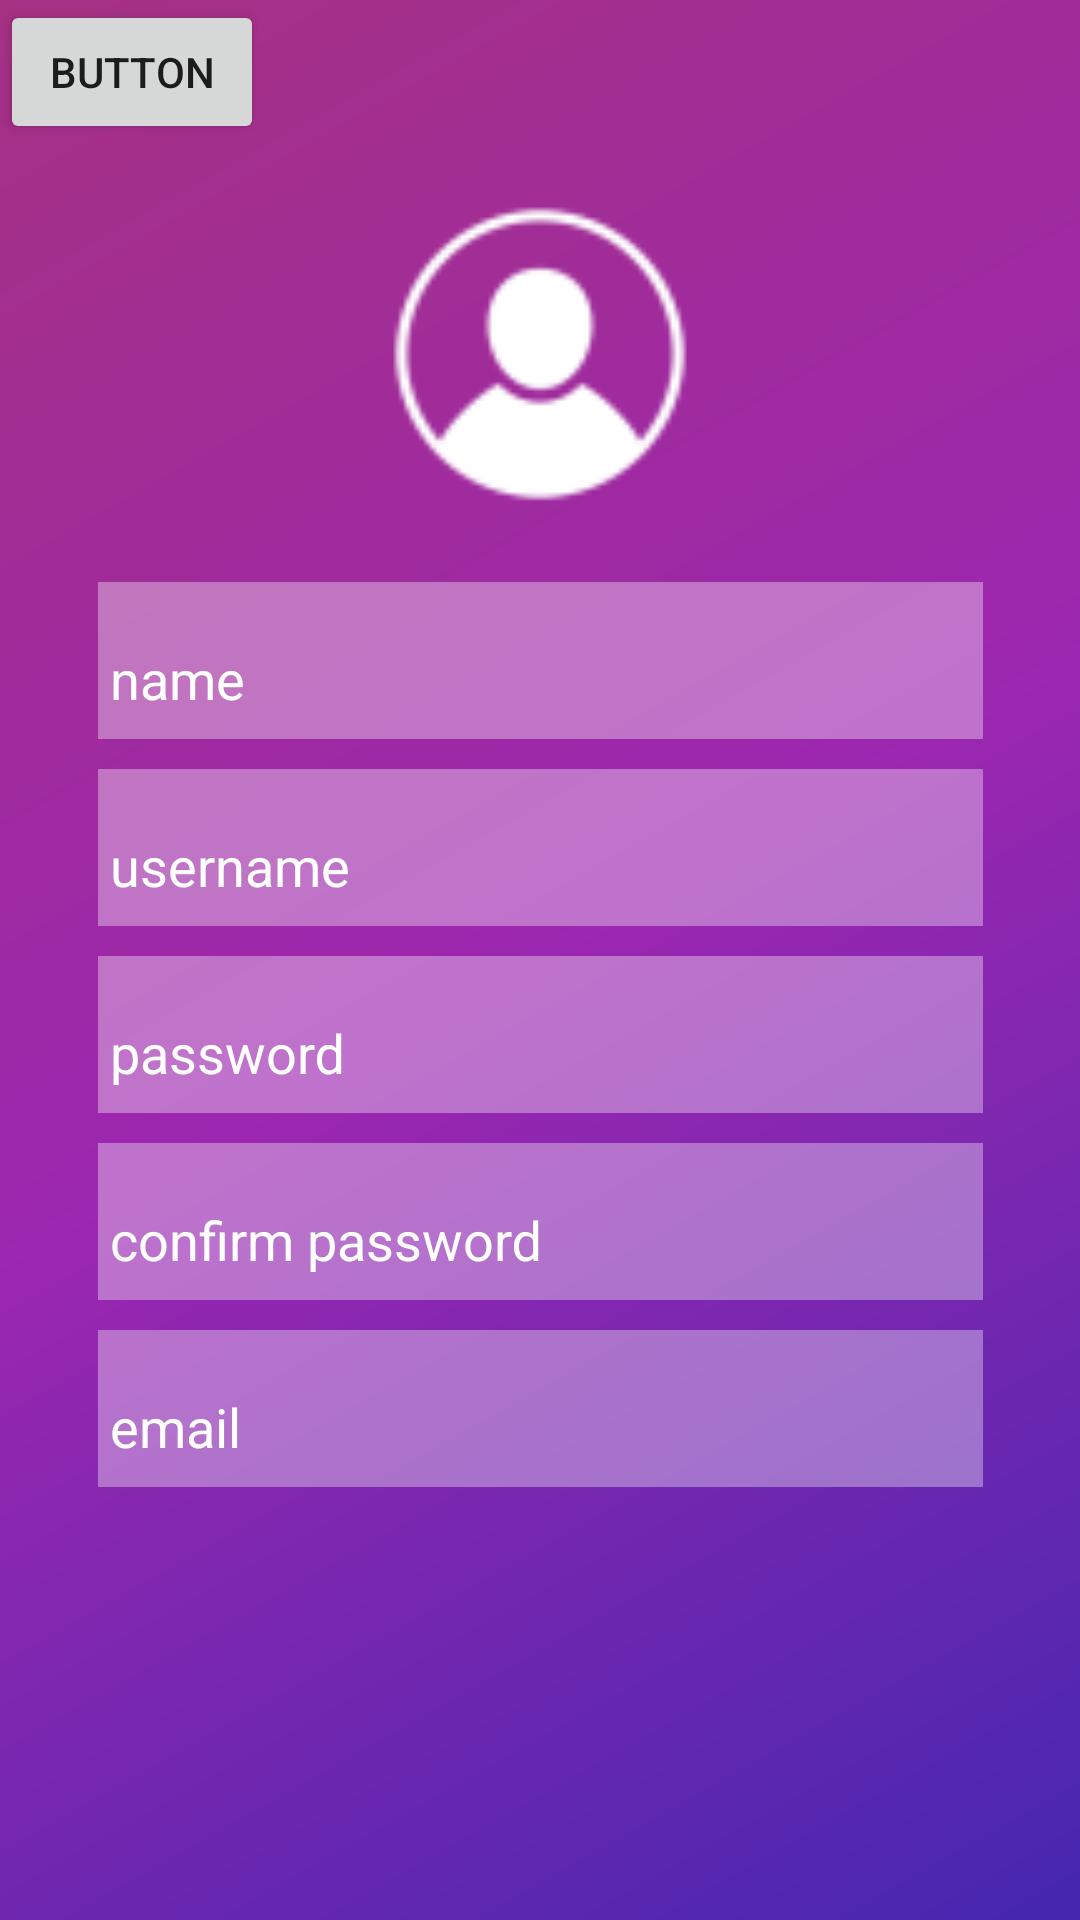

Android layout source for this screen:
<!-- AndroidManifest.xml: application theme AppTheme -->
<!-- res/layout/activity_sign_up.xml -->
<?xml version="1.0" encoding="utf-8"?>
<androidx.constraintlayout.widget.ConstraintLayout xmlns:android="http://schemas.android.com/apk/res/android"
    xmlns:app="http://schemas.android.com/apk/res-auto"
    xmlns:tools="http://schemas.android.com/tools"
    android:layout_width="match_parent"
    android:layout_height="match_parent"
    android:background="@drawable/gradient_background2"
    tools:context=".signUpActivity">

    <com.google.android.material.textfield.TextInputLayout
        android:id="@+id/tvnameInput"
        android:layout_width="295dp"
        android:layout_height="wrap_content"
        android:layout_marginStart="50dp"
        android:layout_marginLeft="50dp"
        android:layout_marginTop="16dp"
        android:layout_marginEnd="50dp"
        android:layout_marginRight="50dp"
        android:background="#59FFFFFF"
        android:textColorHint="#FFFFFF"
        app:layout_constraintEnd_toEndOf="parent"
        app:layout_constraintStart_toStartOf="parent"
        app:layout_constraintTop_toBottomOf="@+id/profileButton">

        <com.google.android.material.textfield.TextInputEditText
            android:id="@+id/tvNameInput"
            android:layout_width="match_parent"
            android:layout_height="wrap_content"
            android:hint="name"
            android:textColor="#FFFFFF" />
    </com.google.android.material.textfield.TextInputLayout>

    <com.google.android.material.textfield.TextInputLayout
        android:id="@+id/tvUsernameInput"
        android:layout_width="295dp"
        android:layout_height="wrap_content"
        android:layout_marginStart="50dp"
        android:layout_marginLeft="50dp"
        android:layout_marginTop="10dp"
        android:layout_marginEnd="50dp"
        android:layout_marginRight="50dp"
        android:background="#59FFFFFF"
        android:textColorHint="#FFFFFF"
        app:layout_constraintEnd_toEndOf="parent"
        app:layout_constraintStart_toStartOf="parent"
        app:layout_constraintTop_toBottomOf="@+id/tvnameInput">

        <com.google.android.material.textfield.TextInputEditText
            android:id="@+id/tvUsernameInput1"
            android:layout_width="match_parent"
            android:layout_height="wrap_content"
            android:hint="username"
            android:textColor="#FFFFFF" />
    </com.google.android.material.textfield.TextInputLayout>

    <com.google.android.material.textfield.TextInputLayout
        android:id="@+id/tvpassInput"
        android:layout_width="295dp"
        android:layout_height="wrap_content"
        android:layout_marginStart="50dp"
        android:layout_marginLeft="50dp"
        android:layout_marginTop="10dp"
        android:layout_marginEnd="50dp"
        android:layout_marginRight="50dp"
        android:background="#59FFFFFF"
        android:textColorHint="#FFFFFF"
        app:layout_constraintEnd_toEndOf="parent"
        app:layout_constraintStart_toStartOf="parent"
        app:layout_constraintTop_toBottomOf="@+id/tvUsernameInput">

        <com.google.android.material.textfield.TextInputEditText
            android:id="@+id/tvpassInput1"
            android:layout_width="match_parent"
            android:layout_height="wrap_content"
            android:hint="password"
            android:textColor="#FFFFFF" />
    </com.google.android.material.textfield.TextInputLayout>

    <com.google.android.material.textfield.TextInputLayout
        android:id="@+id/tvpassInputc"
        android:layout_width="295dp"
        android:layout_height="wrap_content"
        android:layout_marginStart="50dp"
        android:layout_marginLeft="50dp"
        android:layout_marginTop="10dp"
        android:layout_marginEnd="50dp"
        android:layout_marginRight="50dp"
        android:background="#59FFFFFF"
        android:textColorHint="#FFFFFF"
        app:layout_constraintEnd_toEndOf="parent"
        app:layout_constraintStart_toStartOf="parent"
        app:layout_constraintTop_toBottomOf="@+id/tvpassInput">

        <com.google.android.material.textfield.TextInputEditText
            android:id="@+id/tvpassInputc1"
            android:layout_width="match_parent"
            android:layout_height="wrap_content"
            android:hint="confirm password"
            android:textColor="#FFFFFF" />
    </com.google.android.material.textfield.TextInputLayout>

    <com.google.android.material.textfield.TextInputLayout
        android:id="@+id/tvemailInput"
        android:layout_width="295dp"
        android:layout_height="wrap_content"
        android:layout_marginStart="50dp"
        android:layout_marginLeft="50dp"
        android:layout_marginTop="10dp"
        android:layout_marginEnd="50dp"
        android:layout_marginRight="50dp"
        android:background="#59FFFFFF"
        android:textColorHint="#FFFFFF"
        app:layout_constraintEnd_toEndOf="parent"
        app:layout_constraintStart_toStartOf="parent"
        app:layout_constraintTop_toBottomOf="@+id/tvpassInputc">

        <com.google.android.material.textfield.TextInputEditText
            android:id="@+id/tvemail"
            android:layout_width="match_parent"
            android:layout_height="wrap_content"
            android:hint="email"
            android:textColor="#FFFFFF" />
    </com.google.android.material.textfield.TextInputLayout>

    <ImageButton
        android:id="@+id/profileButton"
        android:layout_width="120dp"
        android:layout_height="120dp"
        android:layout_marginStart="146dp"
        android:layout_marginLeft="146dp"
        android:layout_marginTop="58dp"
        android:layout_marginEnd="146dp"
        android:layout_marginRight="146dp"
        android:layout_marginBottom="16dp"
        android:adjustViewBounds="false"
        android:background="#00FFFFFF"
        android:cropToPadding="false"
        android:scaleType="fitXY"
        app:layout_constraintBottom_toTopOf="@+id/tvnameInput"
        app:layout_constraintEnd_toEndOf="parent"
        app:layout_constraintStart_toStartOf="parent"
        app:layout_constraintTop_toTopOf="parent"
        app:srcCompat="@drawable/ic_action_name" />

    <Button
        android:id="@+id/addUserButton"
        android:layout_width="wrap_content"
        android:layout_height="wrap_content"
        android:text="Button"
        tools:layout_editor_absoluteX="161dp"
        tools:layout_editor_absoluteY="570dp" />

</androidx.constraintlayout.widget.ConstraintLayout>
<!-- resources referenced by this layout -->
<resources>
  <!-- drawable gradient_background2 (drawable) -->
  <?xml version="1.0" encoding="utf-8"?>
  <shape xmlns:android="http://schemas.android.com/apk/res/android">
      <gradient
          android:endColor="#A53183"
          android:centerColor="#9C27B0"
          android:startColor="#4527B0"
          android:angle="135"/>
  </shape>
  <!-- drawable ic_action_name: png bitmap (drawable-hdpi, 681 bytes) -->
  <style name="AppTheme" parent="Theme.AppCompat.Light.NoActionBar">
          
          <item name="colorPrimary">@color/colorPrimary</item>
          <item name="colorPrimaryDark">@color/colorPrimaryDark</item>
          <item name="colorAccent">@color/colorAccent</item>
          <item name="colorControlNormal">#00FFFFFF</item>
      </style>
  <!-- not gathered from this repository: default colours our renderer supplied (Android Studio template values) -->
  <color name="colorPrimary">#FF6200EE</color>
  <color name="colorPrimaryDark">#FF3700B3</color>
  <color name="colorAccent">#FF03DAC5</color>
</resources>
